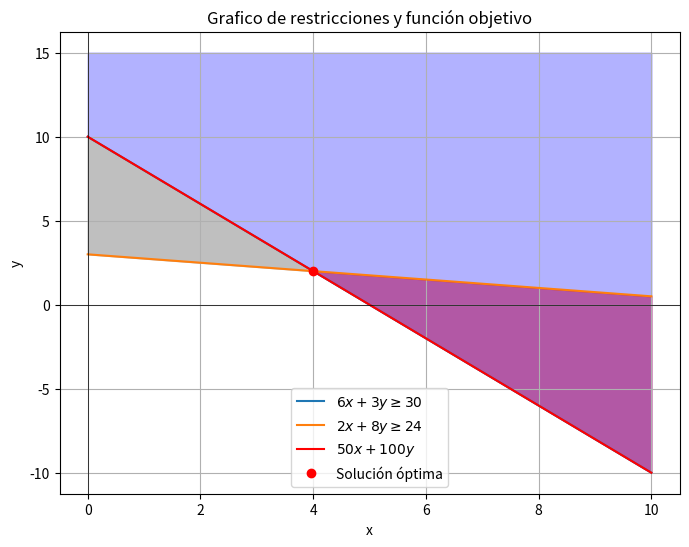

Write Python code to recreate this figure.
import numpy as np
import matplotlib.pyplot as plt

# Definir las funciones
def f1(x):
    return (30 - 6*x) / 3

def f2(x):
    return (24 - 2*x) / 8

def objective_function(x):
    return (30 - 6*x) / 3

A = np.array([[6, 3], [2, 8]])
b = np.array([30, 24])
intersection_point = np.linalg.solve(A, b)

x_values = np.linspace(0, 10, 400)

# Calculamos los valores correspondientes para cada función
y1_values = f1(x_values)
y2_values = f2(x_values)
objective_values = objective_function(x_values)

plt.figure(figsize=(8, 6))
plt.plot(x_values, y1_values, label=r'$6x + 3y \geq 30$')
plt.plot(x_values, y2_values, label=r'$2x + 8y \geq 24$')


plt.fill_between(x_values, y1_values, y2_values, where=(y1_values >= y2_values), color='gray', alpha=0.5)
plt.fill_between(x_values, y1_values, y2_values, where=(y2_values >= y1_values), color='red', alpha=0.5)

plt.plot(x_values, objective_values, label=r'$50x + 100y$', color='red')


plt.fill_between(x_values, objective_values, 15, color='blue', alpha=0.3)


plt.plot(intersection_point[0], intersection_point[1], 'ro', label='Solución óptima')


plt.xlabel('x')
plt.ylabel('y')
plt.title('Grafico de restricciones y función objetivo')


plt.legend()

plt.grid(True)
plt.axhline(0, color='black',linewidth=0.5)
plt.axvline(0, color='black',linewidth=0.5)
plt.show()
